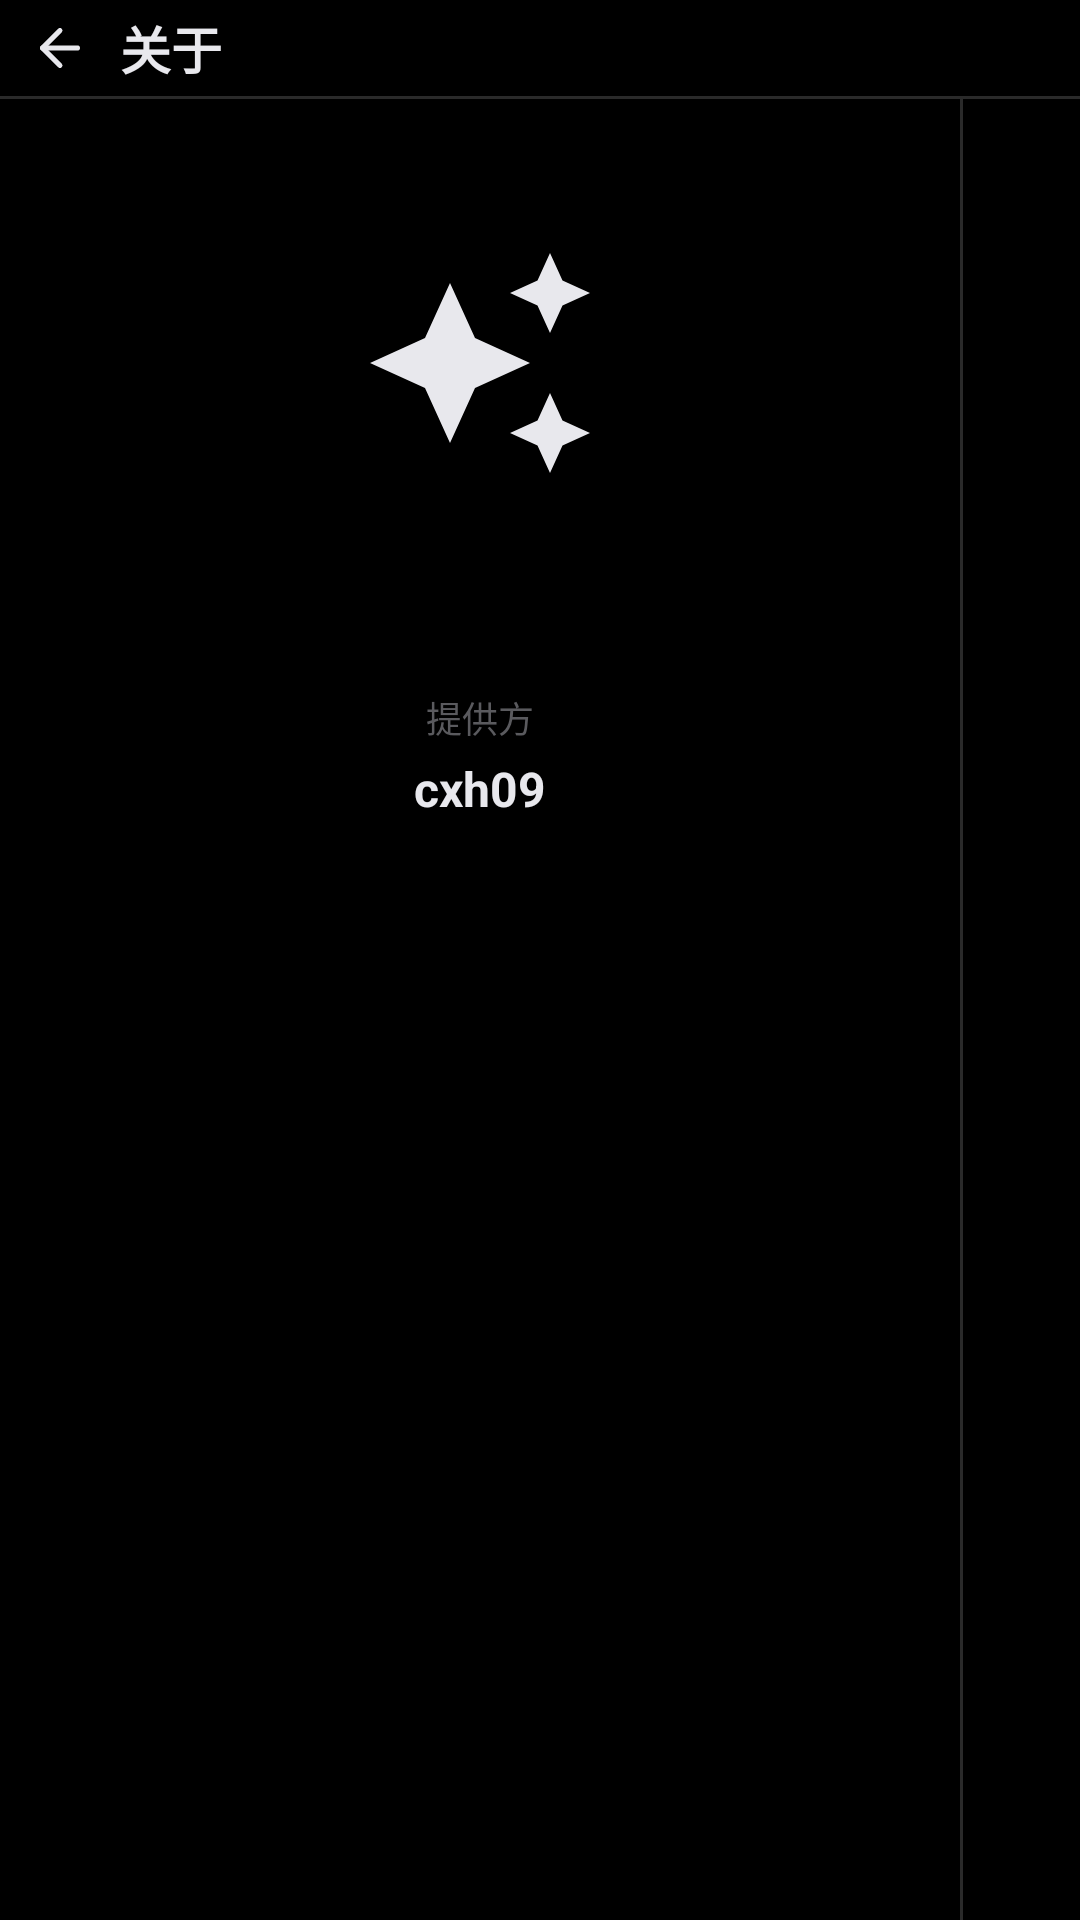

Here is an Android app screen rendered from its layout file. Give the layout XML and the strings, colors and styles it references.
<!-- AndroidManifest.xml: application theme Theme.ScanPenApp -->
<!-- res/layout/activity_skill_about.xml -->
<?xml version="1.0" encoding="utf-8"?>
<LinearLayout xmlns:android="http://schemas.android.com/apk/res/android"
    xmlns:app="http://schemas.android.com/apk/res-auto"
    xmlns:tools="http://schemas.android.com/tools"
    android:layout_width="match_parent"
    android:layout_height="match_parent"
    android:background="@color/ai_chat_bg"
    android:orientation="vertical">

    
    <LinearLayout
        android:layout_width="match_parent"
        android:layout_height="32dp"
        android:background="@color/bg_base"
        android:gravity="center_vertical"
        android:orientation="horizontal"
        android:paddingStart="4dp"
        android:paddingEnd="8dp">

        <ImageView
            android:id="@+id/btnBack"
            android:layout_width="32dp"
            android:layout_height="32dp"
            android:background="?attr/selectableItemBackground"
            android:clickable="true"
            android:contentDescription="@string/ai_topbar_back"
            android:focusable="true"
            android:padding="6dp"
            android:src="@drawable/ic_arrow_left"
            app:tint="@color/ai_text_primary" />

        <TextView
            android:layout_width="0dp"
            android:layout_height="wrap_content"
            android:layout_marginStart="4dp"
            android:layout_weight="1"
            android:text="@string/skill_about_topbar_title"
            android:textColor="@color/ai_text_primary"
            android:textSize="17sp"
            android:textStyle="bold" />
    </LinearLayout>

    <View
        android:layout_width="match_parent"
        android:layout_height="1dp"
        android:background="@color/divider_strong" />

    
    <LinearLayout
        android:layout_width="match_parent"
        android:layout_height="0dp"
        android:layout_weight="1"
        android:orientation="horizontal">

        
        <LinearLayout
            android:id="@+id/leftCol"
            android:layout_width="320dp"
            android:layout_height="match_parent"
            android:gravity="center_horizontal"
            android:orientation="vertical"
            android:paddingStart="24dp"
            android:paddingTop="48dp"
            android:paddingEnd="24dp"
            android:paddingBottom="32dp">

            <ImageView
                android:id="@+id/ivLogo"
                android:layout_width="80dp"
                android:layout_height="80dp"
                android:contentDescription="@null"
                android:src="@drawable/ic_skill_lively"
                app:tint="@color/ai_text_primary" />

            <TextView
                android:id="@+id/tvName"
                android:layout_width="wrap_content"
                android:layout_height="wrap_content"
                android:layout_marginTop="16dp"
                android:textColor="@color/ai_text_primary"
                android:textSize="22sp"
                android:textStyle="bold"
                tools:text="灵动表达" />

            <TextView
                android:layout_width="wrap_content"
                android:layout_height="wrap_content"
                android:layout_marginTop="24dp"
                android:text="@string/skill_about_author_label"
                android:textColor="@color/ai_text_tertiary"
                android:textSize="12sp" />

            <TextView
                android:id="@+id/tvAuthor"
                android:layout_width="wrap_content"
                android:layout_height="wrap_content"
                android:layout_marginTop="4dp"
                android:text="@string/skill_about_author"
                android:textColor="@color/ai_text_primary"
                android:textSize="16sp"
                android:textStyle="bold" />
        </LinearLayout>

        
        <View
            android:layout_width="1dp"
            android:layout_height="match_parent"
            android:background="@color/divider_strong" />

        
        <ScrollView
            android:id="@+id/rightCol"
            android:layout_width="0dp"
            android:layout_height="match_parent"
            android:layout_weight="1"
            android:fillViewport="true"
            android:scrollbarSize="4dp"
            android:scrollbarStyle="outsideInset"
            android:scrollbarThumbVertical="@drawable/scrollbar_thumb_ai"
            android:scrollbars="vertical">

            <LinearLayout
                android:layout_width="match_parent"
                android:layout_height="match_parent"
                android:gravity="center"
                android:orientation="vertical"
                android:paddingStart="32dp"
                android:paddingTop="32dp"
                android:paddingEnd="32dp"
                android:paddingBottom="32dp">

                <TextView
                    android:id="@+id/tvDesc"
                    android:layout_width="match_parent"
                    android:layout_height="wrap_content"
                    android:gravity="center"
                    android:lineSpacingExtra="6dp"
                    android:textColor="@color/ai_text_secondary"
                    android:textSize="15sp"
                    tools:text="让文字更生动、更有画面感" />
            </LinearLayout>
        </ScrollView>
    </LinearLayout>
</LinearLayout>
<!-- resources referenced by this layout -->
<resources>
  <color name="ai_chat_bg">#000000</color>
  <color name="ai_text_primary">#E8E8ED</color>
  <color name="ai_text_secondary">#8E8E93</color>
  <color name="ai_text_tertiary">#5A5A5E</color>
  <color name="bg_base">#FF000000</color>
  <color name="divider_strong">#FF2A2A2A</color>
  <!-- drawable ic_arrow_left (drawable) -->
  <?xml version="1.0" encoding="utf-8"?>
  <vector xmlns:android="http://schemas.android.com/apk/res/android"
      android:width="24dp"
      android:height="24dp"
      android:viewportWidth="24"
      android:viewportHeight="24">
      <path
          android:fillColor="@android:color/transparent"
          android:pathData="M19,12 L5,12"
          android:strokeColor="@color/text_primary"
          android:strokeLineCap="round"
          android:strokeLineJoin="round"
          android:strokeWidth="2" />
      <path
          android:fillColor="@android:color/transparent"
          android:pathData="M12,19 L5,12 L12,5"
          android:strokeColor="@color/text_primary"
          android:strokeLineCap="round"
          android:strokeLineJoin="round"
          android:strokeWidth="2" />
  </vector>
  <!-- drawable ic_skill_lively (drawable) -->
  <vector xmlns:android="http://schemas.android.com/apk/res/android"
      android:width="28dp"
      android:height="28dp"
      android:viewportWidth="24"
      android:viewportHeight="24"
      android:tint="@color/ai_text_primary">
      
      <path
          android:fillColor="#FFFFFF"
          android:pathData="M19,9l-1.25,-2.75L15,5l2.75,-1.25L19,1l1.25,2.75L23,5l-2.75,1.25L19,9zM11.5,9.5L9,4 6.5,9.5 1,12 6.5,14.5 9,20 11.5,14.5 17,12 11.5,9.5zM19,15l-1.25,2.75L15,19l2.75,1.25L19,23l1.25,-2.75L23,19l-2.75,-1.25L19,15z" />
  </vector>
  <!-- drawable scrollbar_thumb_ai (drawable) -->
  <?xml version="1.0" encoding="utf-8"?>
  <shape xmlns:android="http://schemas.android.com/apk/res/android"
      android:shape="rectangle">
      <solid android:color="@color/ai_text_tertiary" />
      <corners android:radius="2dp" />
  </shape>
  <string name="ai_topbar_back">返回</string>
  <string name="skill_about_author">cxh09</string>
  <string name="skill_about_author_label">提供方</string>
  <string name="skill_about_topbar_title">关于</string>
  <style name="Theme.ScanPenApp" parent="Theme.MaterialComponents.DayNight.NoActionBar">
          
          <item name="colorPrimary">@color/gray_white_primary</item>
          <item name="colorPrimaryVariant">@color/gray_white_primary_variant</item>
          <item name="colorOnPrimary">@color/gray_white_on_primary</item>
          
          <item name="colorSecondary">@color/gray_white_secondary</item>
          <item name="colorSecondaryVariant">@color/gray_white_secondary_variant</item>
          <item name="colorOnSecondary">@color/gray_white_on_secondary</item>
          
          <item name="android:windowFullscreen">true</item>
          <item name="android:windowNoTitle">true</item>
          <item name="android:windowActionBar">false</item>
          <item name="android:windowContentOverlay">@null</item>
          <item name="android:statusBarColor">@android:color/transparent</item>
          <item name="android:navigationBarColor">@android:color/transparent</item>
      </style>
  <color name="text_primary">#FFFFFFFF</color>
  <color name="gray_white_primary">#D1D1D6</color>
  <color name="gray_white_primary_variant">#9E9E9E</color>
  <color name="gray_white_on_primary">#1A1A1A</color>
  <color name="gray_white_secondary">#9E9E9E</color>
  <color name="gray_white_secondary_variant">#5A5A5E</color>
  <color name="gray_white_on_secondary">#FFFFFF</color>
</resources>
